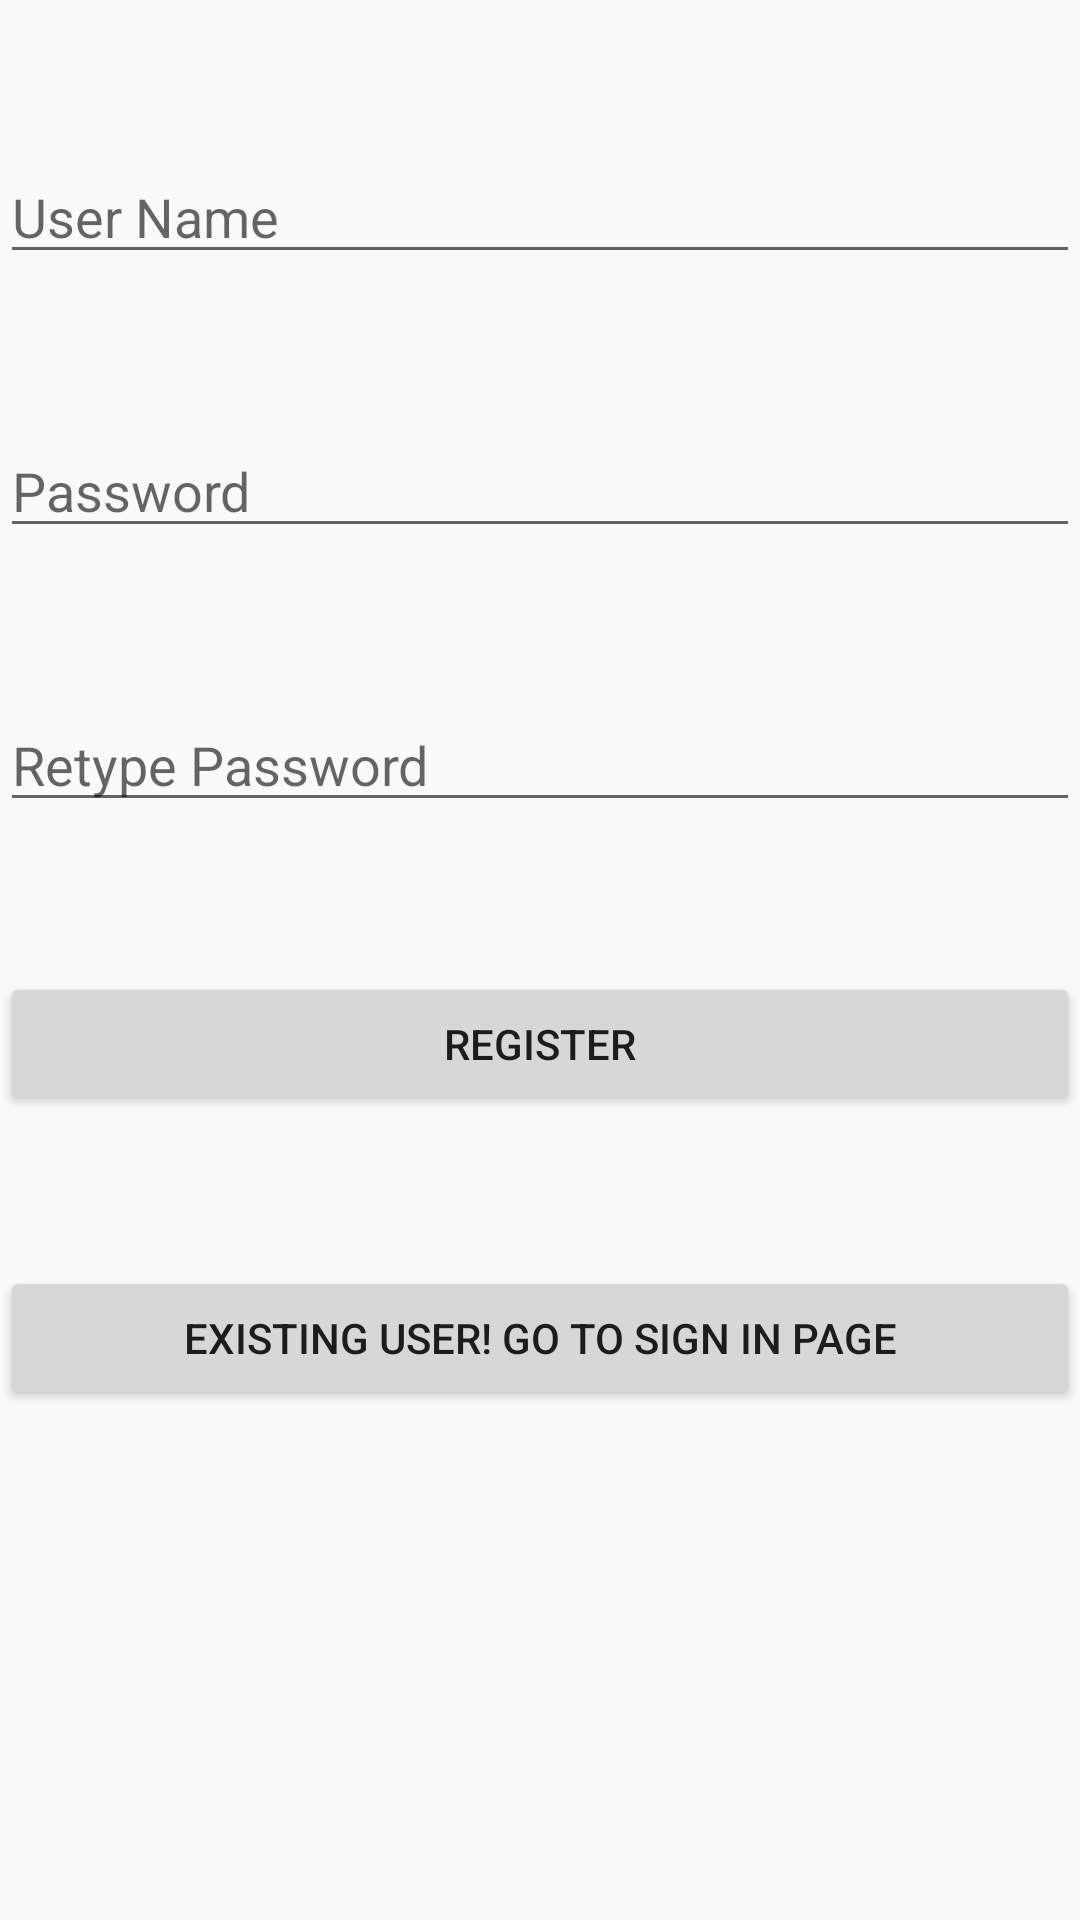

Reconstruct the res/layout file that produces this screen, plus the resources it refers to.
<!-- AndroidManifest.xml: application theme AppTheme -->
<!-- res/layout/activity_main.xml -->
<?xml version="1.0" encoding="utf-8"?>
<RelativeLayout xmlns:android="http://schemas.android.com/apk/res/android"
    xmlns:app="http://schemas.android.com/apk/res-auto"
    xmlns:tools="http://schemas.android.com/tools"
    android:layout_width="match_parent"
    android:layout_height="match_parent"
    tools:context=".MainActivity">

    <EditText
        android:id="@+id/username"
        android:layout_width="match_parent"
        android:layout_height="wrap_content"
        android:hint="User Name"
        android:layout_marginTop="50dp"/>

    <EditText
        android:id="@+id/password"
        android:layout_width="match_parent"
        android:layout_height="wrap_content"
        android:hint="Password"
        android:layout_marginTop="50dp"
        android:layout_below="@+id/username"/>

    <EditText
        android:id="@+id/repassword"
        android:layout_width="match_parent"
        android:layout_height="wrap_content"
        android:hint="Retype Password"
        android:layout_marginTop="50dp"
        android:layout_below="@+id/password"/>

    <Button
        android:id="@+id/btnsignup"
        android:layout_width="match_parent"
        android:layout_height="wrap_content"
        android:text="Register"
        android:layout_marginTop="50dp"
        android:layout_below="@+id/repassword"/>

    <Button
        android:id="@+id/btnsignin"
        android:layout_width="match_parent"
        android:layout_height="wrap_content"
        android:text="Existing user! Go to Sign in page"
        android:layout_marginTop="50dp"
        android:layout_below="@+id/btnsignup"/>

</RelativeLayout>
<!-- resources referenced by this layout -->
<resources>
  <style name="AppTheme" parent="Theme.AppCompat.Light.DarkActionBar">
          
          <item name="colorPrimary">#0000ff</item>
          <item name="colorPrimaryDark">#0000ff</item>
          <item name="colorAccent">@color/colorAccent</item>
      </style>
  <!-- not gathered from this repository: default colours our renderer supplied (Android Studio template values) -->
  <color name="colorAccent">#FF03DAC5</color>
</resources>
